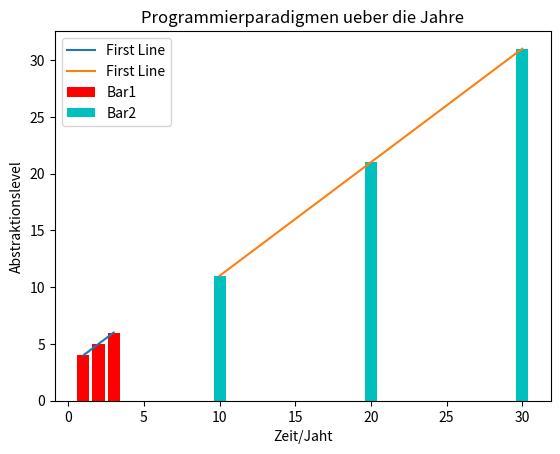

Recreate this plot in Python.
import matplotlib.pyplot as plt

x = [1, 2, 3]
y = [4, 5, 6]

x2 = [10, 20, 30]
y2 = [11, 21, 31]

plt.plot(x, y, label="First Line")
plt.plot(x2, y2, label="First Line")

plt.bar(x, y, label="Bar1", color='r')
plt.bar(x2, y2, label="Bar2", color='c')

plt.xlabel('Zeit/Jaht')
plt.ylabel('Abstraktionslevel')
plt.title("Programmierparadigmen ueber die Jahre")

plt.legend()

plt.show()
